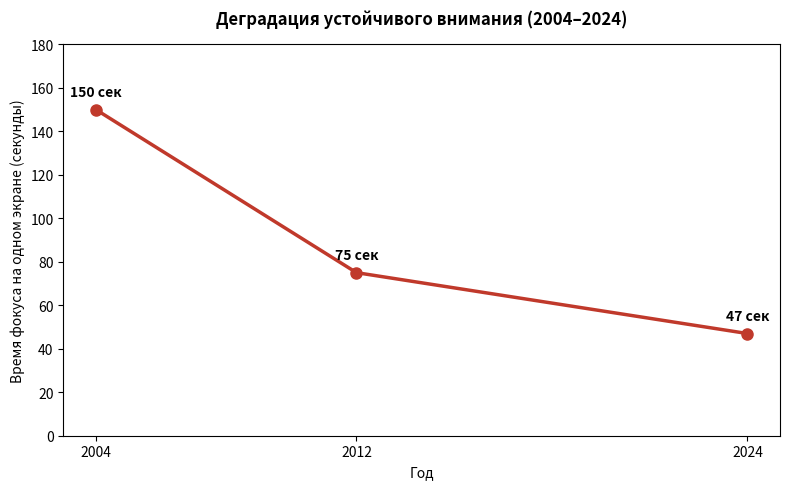

This chart was generated by the following Python code:
import os
import matplotlib.pyplot as plt

def generate():
    os.makedirs(os.path.join("static", "images"), exist_ok=True)

    years = [2004, 2012, 2024]
    attention_span = [150, 75, 47]

    fig, ax = plt.subplots(figsize=(8, 5))

    # параметр marker='o' добавляет видимые узловые точки на изгибах линии
    ax.plot(years, attention_span, marker='o', color='#c0392b', linewidth=2.5, markersize=8)

    # ax.annotate() выводит текст непосредственно поверх указанных точек на графике
    for y, a in zip(years, attention_span):
        ax.annotate(f'{a} сек', (y, a), textcoords="offset points", xytext=(0,10), ha='center', fontweight='bold')

    ax.set_xlabel('Год')
    ax.set_ylabel('Время фокуса на одном экране (секунды)')
    ax.set_title('Деградация устойчивого внимания (2004–2024)', fontsize=12, fontweight='bold', pad=15)
    ax.set_xticks(years)
    ax.set_ylim(0, 180)  # Фиксирует нижнюю и верхнюю границы оси Y

    plt.tight_layout()
    output_path = os.path.join("static", "images", "attention_span_decline.png")
    plt.savefig(output_path, dpi=300)
    plt.close()
    print(f"Готово: {output_path}")

if __name__ == "__main__":
    generate()
